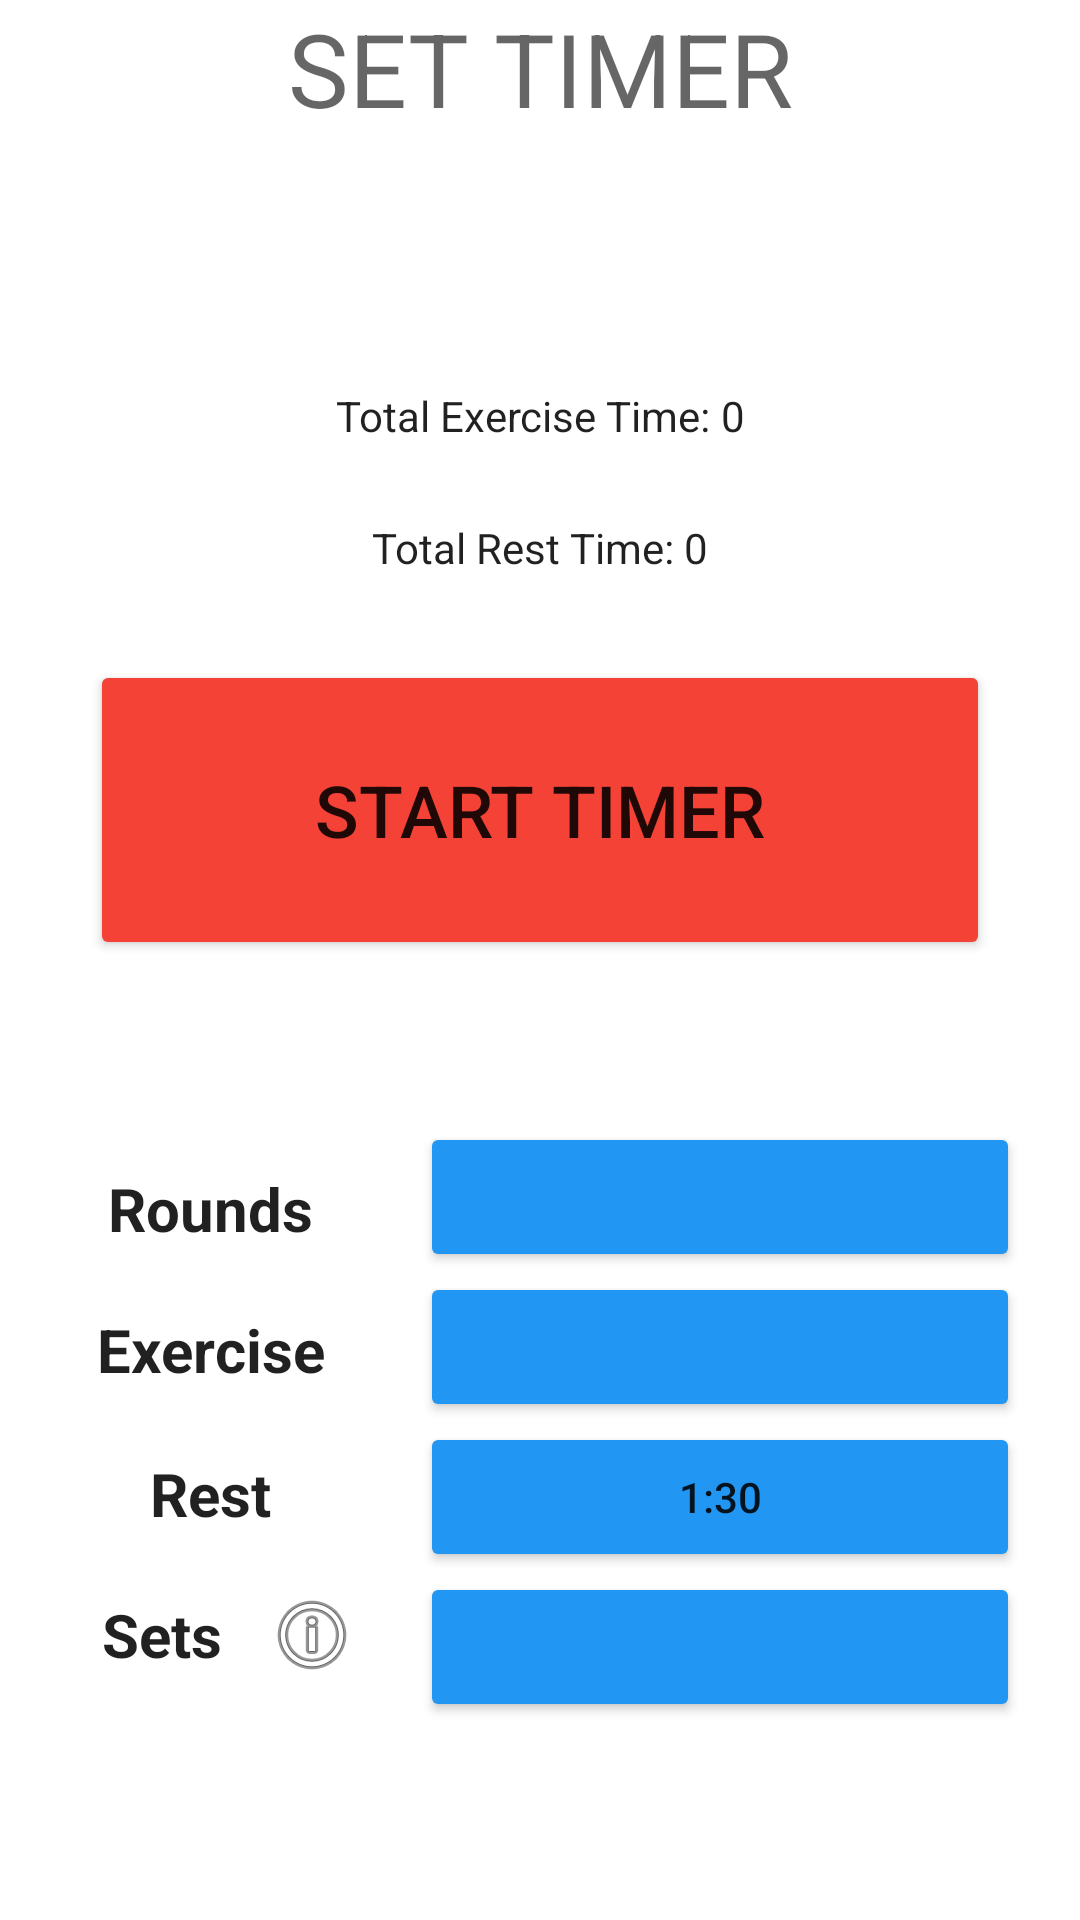

Layout XML and referenced resources for this Android screen:
<!-- AndroidManifest.xml: application theme Theme.ExerciseTimer -->
<!-- res/layout/activity_workout.xml -->
<?xml version="1.0" encoding="utf-8"?>
<androidx.constraintlayout.widget.ConstraintLayout xmlns:android="http://schemas.android.com/apk/res/android"
    xmlns:app="http://schemas.android.com/apk/res-auto"
    xmlns:tools="http://schemas.android.com/tools"
    android:id="@+id/constraintlayout"
    android:layout_width="match_parent"
    android:layout_height="match_parent"
    android:layout_marginTop="50dp"
    android:layout_marginBottom="20dp">

    <Button
        android:id="@+id/exercisetime"
        android:layout_width="200dp"
        android:layout_height="50dp"
        android:backgroundTint="#2196F3"
        app:layout_constraintBottom_toTopOf="@+id/resttime"
        app:layout_constraintEnd_toEndOf="parent"
        app:layout_constraintHorizontal_bias="0.5"
        app:layout_constraintStart_toEndOf="@+id/exercise" />

    <TextView
        android:id="@+id/exercise"
        android:layout_width="100dp"
        android:layout_height="30dp"
        android:layout_marginBottom="175dp"
        android:gravity="center"
        android:text="Exercise"
        android:textAppearance="@style/TextAppearance.AppCompat.Body1"
        android:textSize="20sp"
        android:textStyle="bold"
        app:layout_constraintBottom_toBottomOf="parent"
        app:layout_constraintEnd_toStartOf="@+id/exercisetime"
        app:layout_constraintHorizontal_bias="0.5"
        app:layout_constraintStart_toStartOf="parent" />

    <Button
        android:id="@+id/roundnumber"
        android:layout_width="200dp"
        android:layout_height="50dp"
        android:backgroundTint="#2196F3"
        app:layout_constraintBottom_toTopOf="@+id/exercisetime"
        app:layout_constraintEnd_toEndOf="parent"
        app:layout_constraintHorizontal_bias="0.5"
        app:layout_constraintStart_toEndOf="@+id/round" />

    <TextView
        android:id="@+id/round"
        android:layout_width="100dp"
        android:layout_height="30dp"
        android:layout_marginBottom="222dp"
        android:gravity="center"
        android:text="Rounds"
        android:textAppearance="@style/TextAppearance.AppCompat.Body1"
        android:textSize="20sp"
        android:textStyle="bold"
        app:layout_constraintBottom_toBottomOf="parent"
        app:layout_constraintEnd_toStartOf="@+id/roundnumber"
        app:layout_constraintHorizontal_bias="0.5"
        app:layout_constraintStart_toStartOf="parent" />

    <Button
        android:id="@+id/resttime"
        android:layout_width="200dp"
        android:layout_height="50dp"
        android:backgroundTint="#2196F3"
        android:text="1:30"
        app:layout_constraintBottom_toTopOf="@+id/setnumber"
        app:layout_constraintEnd_toEndOf="parent"
        app:layout_constraintHorizontal_bias="0.5"
        app:layout_constraintStart_toEndOf="@+id/rest" />

    <TextView
        android:id="@+id/rest"
        android:layout_width="100dp"
        android:layout_height="30dp"
        android:layout_marginBottom="127dp"
        android:gravity="center"
        android:text="Rest"
        android:textAppearance="@style/TextAppearance.AppCompat.Body1"
        android:textSize="20sp"
        android:textStyle="bold"
        app:layout_constraintBottom_toBottomOf="parent"
        app:layout_constraintEnd_toStartOf="@+id/resttime"
        app:layout_constraintHorizontal_bias="0.5"
        app:layout_constraintStart_toStartOf="parent" />

    <Button
        android:id="@+id/setnumber"
        android:layout_width="200dp"
        android:layout_height="50dp"
        android:backgroundTint="#2196F3"
        app:layout_constraintBottom_toTopOf="@+id/breaktime"
        app:layout_constraintEnd_toEndOf="parent"
        app:layout_constraintHorizontal_bias="0.5"
        app:layout_constraintStart_toEndOf="@+id/set" />

    <TextView
        android:id="@+id/set"
        android:layout_width="100dp"
        android:layout_height="30dp"
        android:layout_marginBottom="80dp"
        android:drawableRight="@android:drawable/ic_menu_info_details"
        android:gravity="center"
        android:text="Sets"
        android:textAppearance="@style/TextAppearance.AppCompat.Body1"
        android:textSize="20sp"
        android:textStyle="bold"
        app:layout_constraintBottom_toBottomOf="parent"
        app:layout_constraintEnd_toStartOf="@+id/setnumber"
        app:layout_constraintHorizontal_bias="0.5"
        app:layout_constraintStart_toStartOf="parent" />


    <TextView
        android:id="@+id/breaks"
        android:layout_width="100dp"
        android:layout_height="0dp"
        android:layout_marginBottom="32dp"
        android:gravity="center"
        android:text="Break"
        android:textAppearance="@style/TextAppearance.AppCompat.Body1"
        android:textSize="20sp"
        android:textStyle="bold"
        android:visibility="invisible"
        app:layout_constraintBottom_toBottomOf="parent"
        app:layout_constraintEnd_toStartOf="@+id/breaktime"
        app:layout_constraintHorizontal_bias="0.5"
        app:layout_constraintStart_toStartOf="parent" />

    <Button
        android:id="@+id/breaktime"
        android:layout_width="200dp"
        android:layout_height="50dp"
        android:layout_marginBottom="16dp"
        android:backgroundTint="#2196F3"
        android:visibility="invisible"
        app:layout_constraintBottom_toBottomOf="parent"
        app:layout_constraintEnd_toEndOf="parent"
        app:layout_constraintHorizontal_bias="0.5"
        app:layout_constraintStart_toEndOf="@+id/breaks" />

    <Button
        android:id="@+id/starttimer"
        android:layout_width="300dp"
        android:layout_height="100dp"
        android:layout_marginBottom="320dp"
        android:backgroundTint="#F44336"
        android:text="Start timer"
        android:textSize="24sp"
        app:layout_constraintBottom_toBottomOf="parent"
        app:layout_constraintEnd_toEndOf="parent"
        app:layout_constraintStart_toStartOf="parent" />

    <TextView
        android:id="@+id/textView12"
        android:layout_width="wrap_content"
        android:layout_height="wrap_content"
        android:text="SET TIMER"
        android:textAppearance="@style/TextAppearance.AppCompat.Display1"
        app:layout_constraintEnd_toEndOf="parent"
        app:layout_constraintStart_toStartOf="parent"
        app:layout_constraintTop_toTopOf="parent" />

    <TextView
        android:id="@+id/textView13"
        android:layout_width="wrap_content"
        android:layout_height="wrap_content"
        android:layout_marginBottom="492dp"
        android:text="Total Exercise Time: "
        android:textAppearance="@style/TextAppearance.AppCompat.Body1"
        app:layout_constraintBottom_toBottomOf="parent"
        app:layout_constraintEnd_toStartOf="@+id/totalexercisetime"
        app:layout_constraintHorizontal_bias="0.5"
        app:layout_constraintHorizontal_chainStyle="packed"
        app:layout_constraintStart_toStartOf="parent" />

    <TextView
        android:id="@+id/textView15"
        android:layout_width="wrap_content"
        android:layout_height="wrap_content"
        android:layout_marginBottom="448dp"
        android:text="Total Rest Time: "
        android:textAppearance="@style/TextAppearance.AppCompat.Body1"
        app:layout_constraintBottom_toBottomOf="parent"
        app:layout_constraintEnd_toStartOf="@+id/totalresttime"
        app:layout_constraintHorizontal_bias="0.5"
        app:layout_constraintHorizontal_chainStyle="packed"
        app:layout_constraintStart_toStartOf="parent" />

    <TextView
        android:id="@+id/totalresttime"
        android:layout_width="wrap_content"
        android:layout_height="wrap_content"
        android:layout_marginBottom="448dp"
        android:text="0"
        android:textAppearance="@style/TextAppearance.AppCompat.Body1"
        app:layout_constraintBottom_toBottomOf="parent"
        app:layout_constraintEnd_toEndOf="parent"
        app:layout_constraintHorizontal_bias="0.5"
        app:layout_constraintStart_toEndOf="@+id/textView15" />

    <TextView
        android:id="@+id/totalexercisetime"
        android:layout_width="wrap_content"
        android:layout_height="wrap_content"
        android:layout_marginBottom="492dp"
        android:text="0"
        android:textAppearance="@style/TextAppearance.AppCompat.Body1"
        app:layout_constraintBottom_toBottomOf="parent"
        app:layout_constraintEnd_toEndOf="parent"
        app:layout_constraintHorizontal_bias="0.5"
        app:layout_constraintStart_toEndOf="@+id/textView13" />


</androidx.constraintlayout.widget.ConstraintLayout>
<!-- resources referenced by this layout -->
<resources>
  <style name="Theme.ExerciseTimer" parent="Theme.MaterialComponents.DayNight.DarkActionBar">
          
          <item name="colorPrimary">@color/purple_500</item>
          <item name="colorPrimaryVariant">@color/purple_700</item>
          <item name="colorOnPrimary">@color/white</item>
          
          <item name="colorSecondary">@color/teal_200</item>
          <item name="colorSecondaryVariant">@color/teal_700</item>
          <item name="colorOnSecondary">@color/black</item>
          
          <item name="android:statusBarColor" tools:targetApi="l">?attr/colorPrimaryVariant</item>
          
      </style>
  <!-- not gathered from this repository: default colours our renderer supplied (Android Studio template values) -->
  <color name="purple_500">#FF6200EE</color>
  <color name="purple_700">#FF3700B3</color>
  <color name="teal_200">#FF03DAC5</color>
  <color name="teal_700">#FF018786</color>
  <color name="black">#FF000000</color>
  <color name="white">#FFFFFFFF</color>
</resources>
